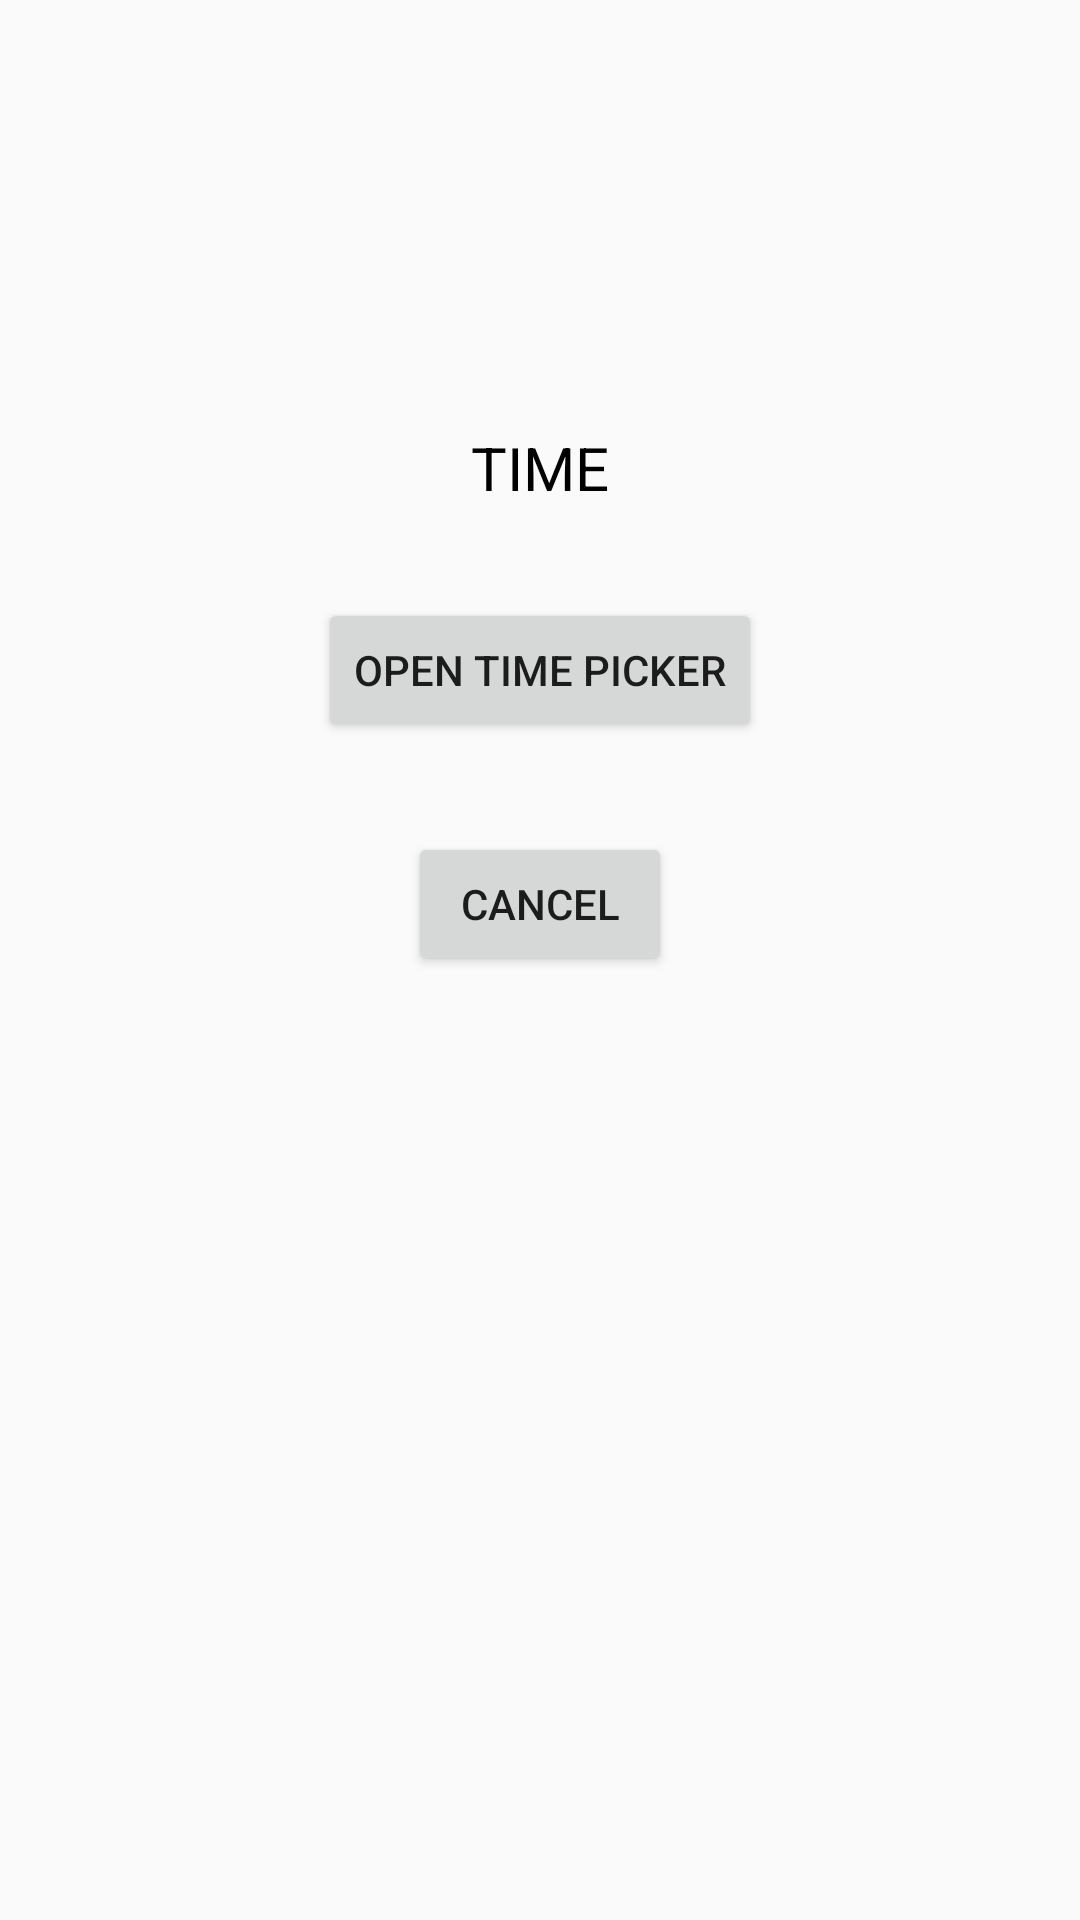

This screen was rendered from an Android layout file. Write that file and the resources it references.
<!-- AndroidManifest.xml: application theme AppTheme -->
<!-- res/layout/activity_main_tugas_6.xml -->
<?xml version="1.0" encoding="utf-8"?>
<LinearLayout xmlns:android="http://schemas.android.com/apk/res/android"
    xmlns:app="http://schemas.android.com/apk/res-auto"
    xmlns:tools="http://schemas.android.com/tools"
    android:layout_width="match_parent"
    android:layout_height="match_parent"
    android:orientation="vertical"
    android:gravity="center"
    tools:context=".Main.Praktikum.Tugas6.MainTugas_6">

    <TextView
        android:id="@+id/txt_time"
        android:layout_width="wrap_content"
        android:layout_height="wrap_content"
        android:text="TIME"
        android:textSize="20dp"
        android:textColor="#000000"
        android:layout_marginTop="-100dp" />
    <Button
        android:id="@+id/btn_open"
        android:layout_width="wrap_content"
        android:layout_height="wrap_content"
        android:text="Open Time Picker"
        android:layout_marginTop="30dp" />
    <Button
        android:id="@+id/btn_cancel"
        android:layout_width="wrap_content"
        android:layout_height="wrap_content"
        android:text="cancel"
        android:layout_marginTop="30dp"/>

</LinearLayout>
<!-- resources referenced by this layout -->
<resources>
  <style name="AppTheme" parent="Theme.AppCompat.Light.DarkActionBar">
          
          <item name="colorPrimary">@color/colorPrimary</item>
          <item name="colorPrimaryDark">@color/colorPrimaryDark</item>
          <item name="colorAccent">@color/colorAccent</item>
          <item name="windowNoTitle">true</item>
          <item name="windowActionBar">true</item>
          <item name="android:windowFullscreen">true</item>
      </style>
  <color name="colorPrimary">#6200EE</color>
  <color name="colorPrimaryDark">#3700B3</color>
  <color name="colorAccent">#03DAC5</color>
</resources>
